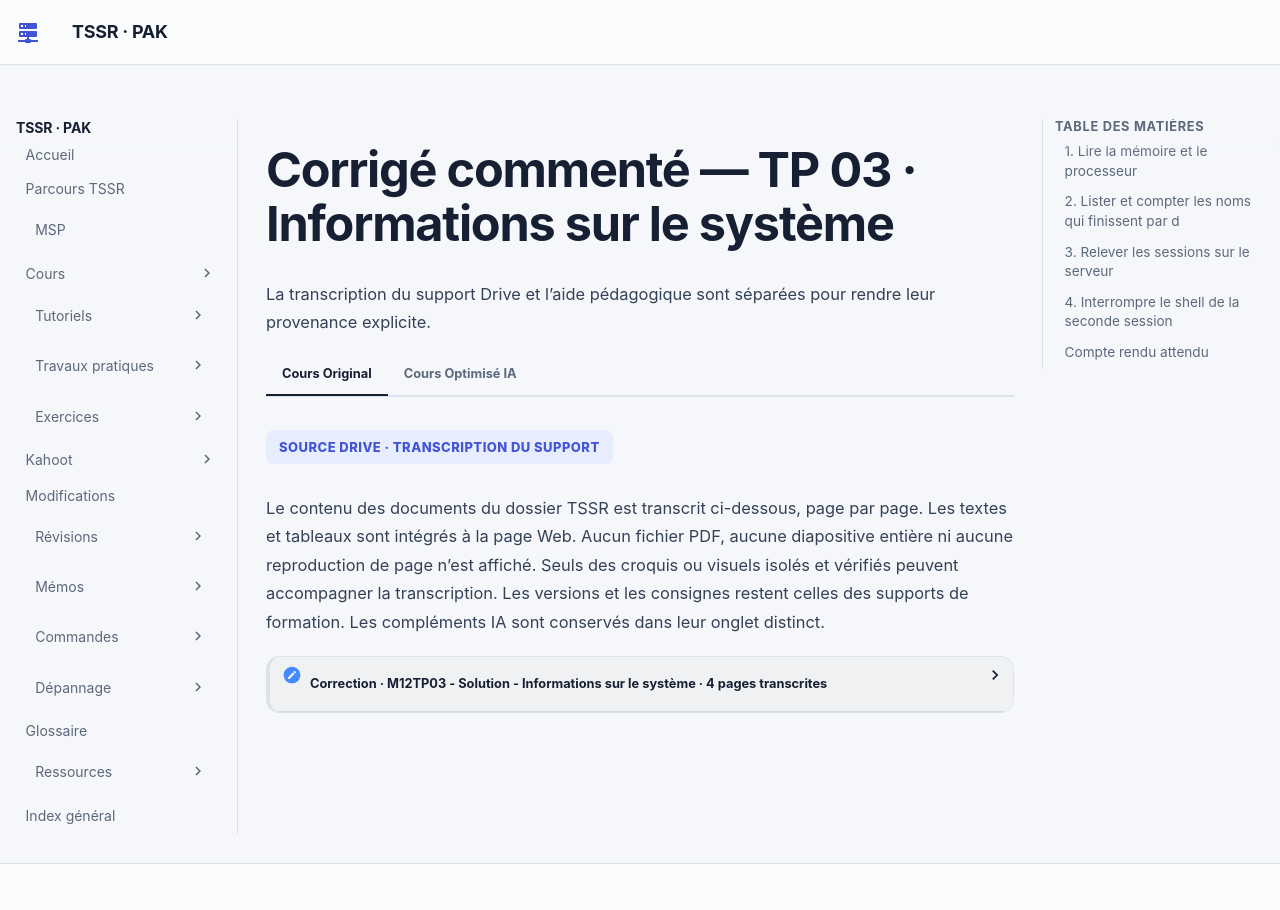

repository: sk34pk25/tssr-cours · page: tp/administration-linux/module-12/tp03-informations-systeme/corrections/index.html · generator: mkdocs

# Corrigé commenté — TP 03 · Informations sur le système

**Durée du TP** — 20 à 45 minutes. Les captures et le corrigé littéral se lisent dans **Cours Original**. Les étapes qui suivent expliquent les résultats et donnent des commandes complètes à utiliser dans le laboratoire.

## 1. Lire la mémoire et le processeur

~~~bash
free -m
lscpu
lsmem -a
~~~

Dans la capture du corrigé, la ligne de RAM affiche 1 951 Mio au total, 117 Mio dans la colonne « utilisée », 1 729 Mio libres et 1 708 Mio disponibles. La ligne de swap affiche **975 Mio au total et 0 Mio utilisés**. La phrase qui donne 975 Mio de swap utilisée confond le total et l’utilisation.

Pour répondre à « RAM réellement libre », relever **free** pour la mémoire inutilisée à l’instant de la mesure. **available** estime la mémoire que de nouvelles applications peuvent employer sans recourir au swap. Lire cette colonne directement. Elle tient compte de ce que le noyau peut récupérer dans le cache. [Documentation Debian de free](https://manpages.debian.org/trixie/procps/free.1.en.html)

Relever l’architecture et le nom du modèle dans la sortie de `lscpu`. Le corrigé affiche un Intel Core i5-6600 à 3,30 GHz. `lsmem -a` complète le relevé avec les plages de mémoire de la machine. Relever les caractéristiques de la VM du TP.

## 2. Lister et compter les noms qui finissent par d

~~~bash
ps -eo pid=,user=,comm= | awk '$NF ~ /d$/'
ps -eo comm= | awk '/d$/ {count++} END {print count+0}'
~~~

La première commande conserve le PID, l’utilisateur et le nom de la commande. La seconde affiche un nombre, y compris zéro. La variante du support avec `ps -ef` filtre la ligne complète et peut correspondre à un argument. Sélectionner `comm` vérifie le critère demandé sur le nom du processus. Le fragment `awk '3 /d/ {print $0}'` du support est conservé dans **Cours Original**. [Documentation Debian de ps](https://manpages.debian.org/trixie/procps/ps.1.en.html)

## 3. Relever les sessions sur le serveur

Ouvrir une session SSH avec le compte utilisateur du TP. Lister ses processus, puis enregistrer les processus SSH visibles sur le serveur.

~~~bash
ps -u "$USER" -o pid,ppid,tty,stat,args
ps -C sshd,sshd-session,sshd-auth -o pid,ppid,user,args > "$HOME/liste-putty.txt"
cat "$HOME/liste-putty.txt"
~~~

PuTTY est le client de connexion. Le fichier relève les processus du serveur SSH, dont les noms varient selon la version, et peut inclure le processus d’écoute. Comparer le relevé avant et après l’ouverture de la seconde session.

## 4. Interrompre le shell de la seconde session

Depuis la **seconde** session SSH, relever le PID du shell et son terminal.

~~~bash
ps -p "$$" -o pid,ppid,user,tty,args
~~~

Depuis la **première** session, saisir ce PID et relire la ligne affichée. Vérifier qu’elle correspond au shell et au terminal relevés dans la seconde session.

~~~bash
read -r -p 'PID du shell de la seconde session : ' pid
[[ "$pid" =~ ^[1-9][0-9]*$ ]] && ps -p "$pid" -o pid,ppid,user,tty,args
~~~

Envoyer le signal par défaut, **SIGTERM**, puis vérifier la disparition du shell avec `ps -p "$pid"`. Exécuter le bloc suivant uniquement après avoir vérifié l’identité de la cible.

~~~bash
if [[ "$pid" =~ ^[1-9][0-9]*$ ]]; then
    kill -TERM -- "$pid"
    ps -p "$pid" -o pid,ppid,user,tty,args
fi
~~~

Le corrigé imprimé attribue à **SIGHUP (1)** une capture qui montre `kill -9`, c’est-à-dire **SIGKILL (9)**. Si le shell de test reste présent, confirmer à nouveau le PID et le terminal avant d’utiliser `kill -KILL -- "$pid"`. Refaire le contrôle et vérifier que la première session reste ouverte.

## Compte rendu attendu

- État de départ et cible précise de la manipulation.
- Commandes ou paramètres appliqués, avec les valeurs réellement utilisées.
- Résultats observés et contrôles qui les établissent.
- Différences entre l’environnement actuel et celui des captures.

[Retour au TP](index.md) · [Énoncés](enonces.md) · [Corrigés](corrections.md).
